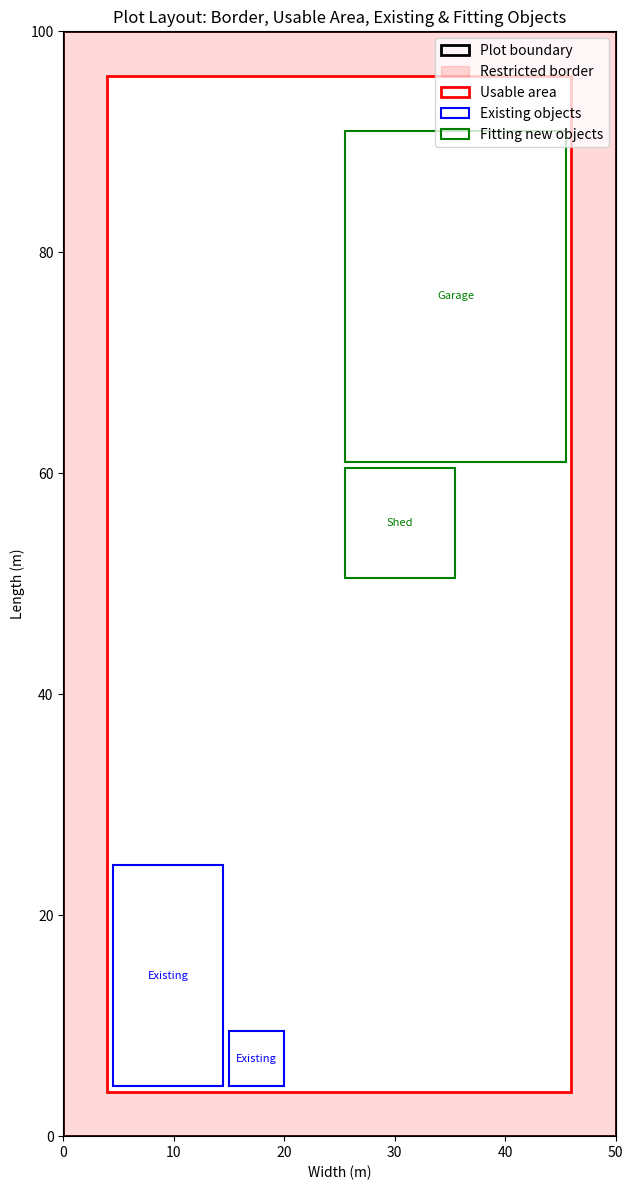

Recreate this plot in Python.
"""
plot_layout_all_in_one.py
--------------------------------
Proof-of-concept system that:
1) Computes free space on a rectangular land plot with a restricted border.
2) Selects which new rectangular objects can fit (by area check vs. free space).
3) Visualizes the plot, restricted border, existing objects (blue),
   and fitting new objects (green) using matplotlib.

NOTE:
- "Fitting" is checked PER OBJECT by area (not cumulative packing).
- Visualization is approximate (simple shelf layout for PoC).
"""

from typing import List, Dict, Tuple
import matplotlib.pyplot as plt
from matplotlib.patches import Rectangle


# ----------------------------- Validation helpers -----------------------------

def _validate_positive_number(value, name: str):
    """Ensure a value is a positive number; raise informative errors otherwise."""
    if not isinstance(value, (int, float)):
        raise TypeError(f"{name} must be a number.")
    if value <= 0:
        raise ValueError(f"{name} must be a positive number.")


def _validate_object_dict(obj: Dict, required_keys: List[str], name: str):
    """
    Validate a single object dictionary has required keys and positive dimensions.
    For new objects, 'name' must be a non-empty string.
    """
    if not isinstance(obj, dict):
        raise TypeError(f"Each item in {name} must be a dict.")
    for k in required_keys:
        if k not in obj:
            raise ValueError(f"Missing key '{k}' in {name} item: {obj}")
    if "name" in required_keys:
        if not isinstance(obj["name"], str) or not obj["name"].strip():
            raise ValueError(f"'name' in {name} must be a non-empty string.")
    for dim_key in ["width", "length"]:
        _validate_positive_number(obj[dim_key], f"{name}['{dim_key}']")


def _validate_inputs(
    plot_width: float,
    plot_length: float,
    restricted_border: float,
    existing_objects: List[Dict],
    new_objects: List[Dict],
):
    """Validate top-level parameters and the object lists."""
    _validate_positive_number(plot_width, "plot_width")
    _validate_positive_number(plot_length, "plot_length")
    _validate_positive_number(restricted_border, "restricted_border")

    # The border must not eat up all the usable area
    if restricted_border * 2 >= plot_width or restricted_border * 2 >= plot_length:
        raise ValueError("restricted_border is too large: it leaves no usable area.")

    if not isinstance(existing_objects, list):
        raise TypeError("existing_objects must be a list of dicts.")
    if not isinstance(new_objects, list):
        raise TypeError("new_objects must be a list of dicts.")

    for item in existing_objects:
        _validate_object_dict(item, ["width", "length"], "existing_objects")
    for item in new_objects:
        _validate_object_dict(item, ["name", "width", "length"], "new_objects")


# ----------------------------- Area computations ------------------------------

def _areas(
    plot_width: float,
    plot_length: float,
    restricted_border: float,
    existing_objects: List[Dict],
) -> Tuple[float, float, float]:
    """
    Return (total_area, usable_area, free_space_rounded).
    - total_area = plot_width * plot_length
    - usable_area = (plot_width - 2*border) * (plot_length - 2*border)
    - free_space = max(0, usable_area - sum(existing areas)), rounded to 2 decimals
    """
    total_area = plot_width * plot_length
    usable_w = plot_width - 2 * restricted_border
    usable_l = plot_length - 2 * restricted_border
    usable_area = usable_w * usable_l

    existing_area = sum(obj["width"] * obj["length"] for obj in existing_objects)
    free_space = usable_area - existing_area
    free_space = max(0.0, free_space)
    free_space = round(free_space, 2)
    return total_area, usable_area, free_space


# ------------------------- Very simple layout for PoC --------------------------

def _simple_shelf_layout(
    items: List[Dict],
    start_x: float,
    start_y: float,
    max_width: float,
    max_length: float,
    gap: float = 0.5,
):
    """
    Minimal row-wise layout for visualization only.
    - No rotations, no collision checks with existing layout.
    - If an item cannot fit within the given area at all, it is skipped.
    Returns a list of (x, y, item_dict).
    """
    placed = []
    x = start_x + gap
    y = start_y + gap
    row_h = 0.0

    for it in items:
        w, h = it["width"], it["length"]

        # Skip if larger than the whole available area (for visualization)
        if w > max_width or h > max_length:
            continue

        # New row if we exceed width
        if x + w + gap > start_x + max_width:
            x = start_x + gap
            y += row_h + gap
            row_h = 0.0

        # Stop placing if we exceed available height
        if y + h + gap > start_y + max_length:
            continue

        placed.append((x, y, it))
        x += w + gap
        row_h = max(row_h, h)

    return placed


# -------------------------------- Visualization --------------------------------

def visualize_plot(
    plot_width: float,
    plot_length: float,
    restricted_border: float,
    existing_objects: List[Dict],
    fitting_objects: List[Dict],
    filename: str = "plot_visualization.png",
) -> str:
    """
    Draws:
    - Plot boundary (black outline)
    - Restricted border area (light red)
    - Usable area (white with red outline)
    - Existing objects (blue rectangles)
    - New fitting objects (green rectangles)
    Saves to `filename` and returns the path.
    """
    usable_w = plot_width - 2 * restricted_border
    usable_l = plot_length - 2 * restricted_border

    fig = plt.figure(figsize=(8, 12))  # one figure, no style/colors specified
    ax = plt.gca()
    ax.set_aspect("equal", adjustable="box")
    ax.set_xlim(0, plot_width)
    ax.set_ylim(0, plot_length)
    ax.set_xlabel("Width (m)")
    ax.set_ylabel("Length (m)")
    ax.set_title("Plot Layout: Border, Usable Area, Existing & Fitting Objects")

    # Outer plot
    outer = Rectangle((0, 0), plot_width, plot_length, fill=False, linewidth=2)
    ax.add_patch(outer)

    # Restricted border as a translucent red overlay
    full_red = Rectangle((0, 0), plot_width, plot_length, linewidth=0, facecolor="red", alpha=0.15)
    ax.add_patch(full_red)

    # Usable area: white fill with red edge
    usable = Rectangle(
        (restricted_border, restricted_border),
        usable_w,
        usable_l,
        linewidth=2,
        edgecolor="red",
        facecolor="white",
        alpha=1.0,
    )
    ax.add_patch(usable)

    # Existing objects (blue), placed from bottom-left of usable area
    existing_pos = _simple_shelf_layout(
        existing_objects,
        start_x=restricted_border,
        start_y=restricted_border,
        max_width=usable_w,
        max_length=usable_l,
        gap=0.5,
    )
    for (x, y, it) in existing_pos:
        rect = Rectangle((x, y), it["width"], it["length"], linewidth=1.5, edgecolor="blue", facecolor="none")
        ax.add_patch(rect)
        ax.text(x + it["width"] / 2, y + it["length"] / 2, "Existing", ha="center", va="center", fontsize=8, color="blue")

    # Fitting new objects (green), placed in the top-right half of the usable area
    half_w, half_l = usable_w / 2, usable_l / 2
    fitting_pos = _simple_shelf_layout(
        fitting_objects,
        start_x=restricted_border + half_w,
        start_y=restricted_border + half_l,
        max_width=half_w,
        max_length=half_l,
        gap=0.5,
    )
    for (x, y, it) in fitting_pos:
        rect = Rectangle((x, y), it["width"], it["length"], linewidth=1.5, edgecolor="green", facecolor="none")
        ax.add_patch(rect)
        label = it.get("name", "New")
        ax.text(x + it["width"] / 2, y + it["length"] / 2, label, ha="center", va="center", fontsize=8, color="green")

    # Legend
    leg_plot = Rectangle((0, 0), 1, 1, fill=False, edgecolor="black", linewidth=2)
    leg_border = Rectangle((0, 0), 1, 1, fill=True, facecolor="red", alpha=0.15, edgecolor="red")
    leg_existing = Rectangle((0, 0), 1, 1, fill=False, edgecolor="blue", linewidth=1.5)
    leg_new = Rectangle((0, 0), 1, 1, fill=False, edgecolor="green", linewidth=1.5)
    ax.legend(
        [leg_plot, leg_border, usable, leg_existing, leg_new],
        ["Plot boundary", "Restricted border", "Usable area", "Existing objects", "Fitting new objects"],
        loc="upper right",
    )

    plt.tight_layout()
    plt.savefig(filename, dpi=150, bbox_inches="tight")
    plt.close(fig)
    return filename


# -------------------------------- Main function --------------------------------

def find_fitting_objects(
    plot_width: float,
    plot_length: float,
    restricted_border: float,
    existing_objects: List[Dict],
    new_objects: List[Dict],
) -> Dict:
    """
    Core API as required by the spec.

    Returns:
      {
        "free_space": float,          # in m^2, rounded to 2 decimals, never negative
        "fitting_objects": List[str]  # names of new objects with area <= free_space
      }

    IMPORTANT: The "fits" check is per-object vs. free_space (NOT cumulative packing).
    """
    _validate_inputs(plot_width, plot_length, restricted_border, existing_objects, new_objects)
    _, _, free_space = _areas(plot_width, plot_length, restricted_border, existing_objects)

    if free_space <= 0.0:
        return {"free_space": 0.0, "fitting_objects": []}

    fitting_names = []
    for obj in new_objects:
        area = obj["width"] * obj["length"]
        if area <= free_space:
            fitting_names.append(obj["name"])

    return {"free_space": free_space, "fitting_objects": fitting_names}


# --------------------------------- Demo / Example -------------------------------

if __name__ == "__main__":
    # Demo inputs (same idea as the task example)
    plot_width = 50
    plot_length = 100
    restricted_border = 4
    existing_objects = [{"width": 10, "length": 20}, {"width": 5, "length": 5}]
    new_objects = [
        {"name": "Shed", "width": 10, "length": 10},
        {"name": "Garage", "width": 20, "length": 30},
        {"name": "Cabin", "width": 15, "length": 15},
    ]

    # 1) Compute result (free space + which new objects fit by area)
    result = find_fitting_objects(
        plot_width=plot_width,
        plot_length=plot_length,
        restricted_border=restricted_border,
        existing_objects=existing_objects,
        new_objects=new_objects,
    )
    print(result)
    # According to the formal formula:
    # usable_area = (50 - 2*4) * (100 - 2*4) = 42 * 92 = 3864
    # existing_area = 10*20 + 5*5 = 225
    # free_space = 3864 - 225 = 3639.0

    # 2) Visualize only the new objects that fit (by name)
    names_set = set(result["fitting_objects"])
    fitting_objs = [o for o in new_objects if o["name"] in names_set]

    out_img = visualize_plot(
        plot_width=plot_width,
        plot_length=plot_length,
        restricted_border=restricted_border,
        existing_objects=existing_objects,
        fitting_objects=fitting_objs,
        filename="plot_visualization.png",
    )
    print("Saved plot to:", out_img)
